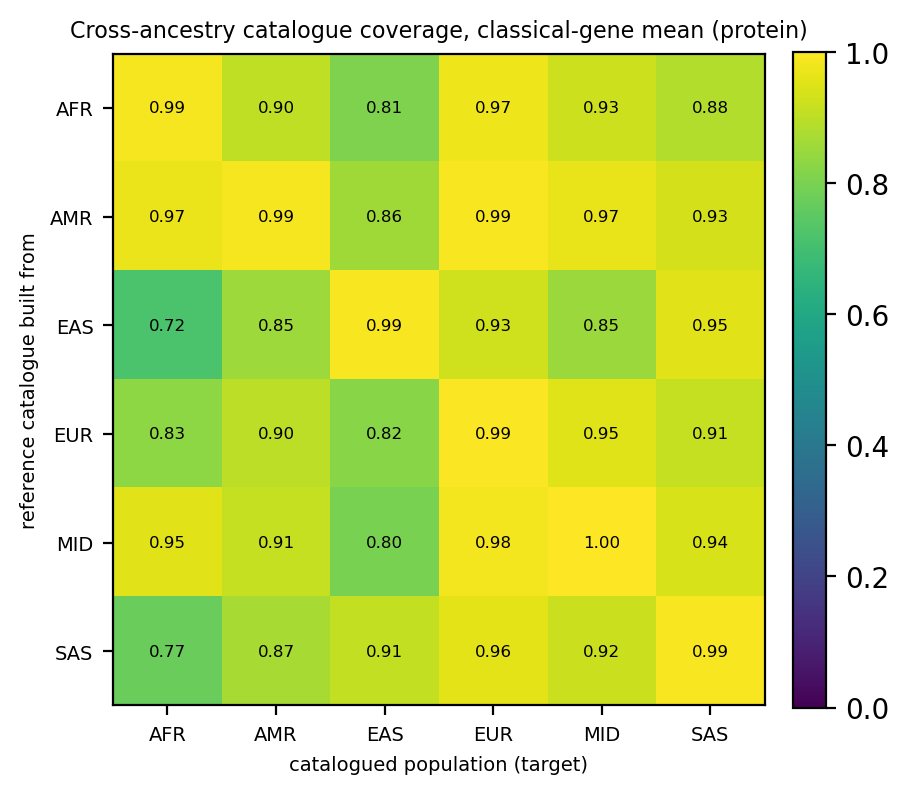

Data behind this chart, as committed beside it:
gene	resolution	ancestry_ref	ancestry_target	m_ref	cross_coverage	unseen_in_target	is_diagonal
HLA-A	protein	AFR	AFR	575.0	0.9895	0.004424	True
HLA-A	protein	AFR	AMR	575.0	0.9016	0.004674	False
HLA-A	protein	AFR	EAS	575.0	0.7049	0.007553	False
HLA-A	protein	AFR	EUR	575.0	0.973	0.005365	False
HLA-A	protein	AFR	MID	575.0	0.9083	0.0226	False
HLA-A	protein	AFR	SAS	575.0	0.8642	0.005929	False
HLA-A	protein	AFR	UNASSIGNED	575.0	0.9412	0.004507	False
HLA-A	protein	AMR	AFR	575.0	0.9641	0.004424	False
HLA-A	protein	AMR	AMR	575.0	0.9832	0.004674	True
HLA-A	protein	AMR	EAS	575.0	0.7646	0.007553	False
HLA-A	protein	AMR	EUR	575.0	0.9915	0.005365	False
HLA-A	protein	AMR	MID	575.0	0.9566	0.0226	False
HLA-A	protein	AMR	SAS	575.0	0.9329	0.005929	False
HLA-A	protein	AMR	UNASSIGNED	575.0	0.966	0.004507	False
HLA-A	protein	EAS	AFR	575.0	0.5299	0.004424	False
HLA-A	protein	EAS	AMR	575.0	0.7479	0.004674	False
HLA-A	protein	EAS	EAS	575.0	0.9875	0.007553	True
HLA-A	protein	EAS	EUR	575.0	0.8551	0.005365	False
HLA-A	protein	EAS	MID	575.0	0.728	0.0226	False
HLA-A	protein	EAS	SAS	575.0	0.8797	0.005929	False
HLA-A	protein	EAS	UNASSIGNED	575.0	0.7478	0.004507	False
HLA-A	protein	EUR	AFR	575.0	0.8136	0.004424	False
HLA-A	protein	EUR	AMR	575.0	0.9072	0.004674	False
HLA-A	protein	EUR	EAS	575.0	0.746	0.007553	False
HLA-A	protein	EUR	EUR	575.0	0.9908	0.005365	True
HLA-A	protein	EUR	MID	575.0	0.9275	0.0226	False
HLA-A	protein	EUR	SAS	575.0	0.8689	0.005929	False
HLA-A	protein	EUR	UNASSIGNED	575.0	0.9234	0.004507	False
HLA-A	protein	MID	AFR	575.0	0.9339	0.004424	False
HLA-A	protein	MID	AMR	575.0	0.8925	0.004674	False
HLA-A	protein	MID	EAS	575.0	0.6995	0.007553	False
HLA-A	protein	MID	EUR	575.0	0.9641	0.005365	False
HLA-A	protein	MID	MID	575.0	1	0.0226	True
HLA-A	protein	MID	SAS	575.0	0.8773	0.005929	False
HLA-A	protein	MID	UNASSIGNED	575.0	0.9484	0.004507	False
HLA-A	protein	SAS	AFR	575.0	0.6669	0.004424	False
HLA-A	protein	SAS	AMR	575.0	0.8311	0.004674	False
HLA-A	protein	SAS	EAS	575.0	0.8372	0.007553	False
HLA-A	protein	SAS	EUR	575.0	0.9259	0.005365	False
HLA-A	protein	SAS	MID	575.0	0.8498	0.0226	False
HLA-A	protein	SAS	SAS	575.0	0.9901	0.005929	True
HLA-A	protein	SAS	UNASSIGNED	575.0	0.843	0.004507	False
HLA-A	protein	UNASSIGNED	AFR	575.0	0.9754	0.004424	False
HLA-A	protein	UNASSIGNED	AMR	575.0	0.9568	0.004674	False
HLA-A	protein	UNASSIGNED	EAS	575.0	0.8775	0.007553	False
HLA-A	protein	UNASSIGNED	EUR	575.0	0.9938	0.005365	False
HLA-A	protein	UNASSIGNED	MID	575.0	0.9748	0.0226	False
HLA-A	protein	UNASSIGNED	SAS	575.0	0.9467	0.005929	False
HLA-A	protein	UNASSIGNED	UNASSIGNED	575.0	0.9811	0.004507	True
HLA-B	protein	AFR	AFR	580.0	0.9742	0.007866	True
HLA-B	protein	AFR	AMR	580.0	0.7429	0.009749	False
HLA-B	protein	AFR	EAS	580.0	0.4835	0.009727	False
HLA-B	protein	AFR	EUR	580.0	0.9359	0.009462	False
HLA-B	protein	AFR	MID	580.0	0.8347	0.0293	False
HLA-B	protein	AFR	SAS	580.0	0.7439	0.007337	False
HLA-B	protein	AFR	UNASSIGNED	580.0	0.8556	0.008728	False
HLA-B	protein	AMR	AFR	580.0	0.9487	0.007866	False
HLA-B	protein	AMR	AMR	580.0	0.9692	0.009749	True
HLA-B	protein	AMR	EAS	580.0	0.5955	0.009727	False
HLA-B	protein	AMR	EUR	580.0	0.9776	0.009462	False
... 3,336 more rows
